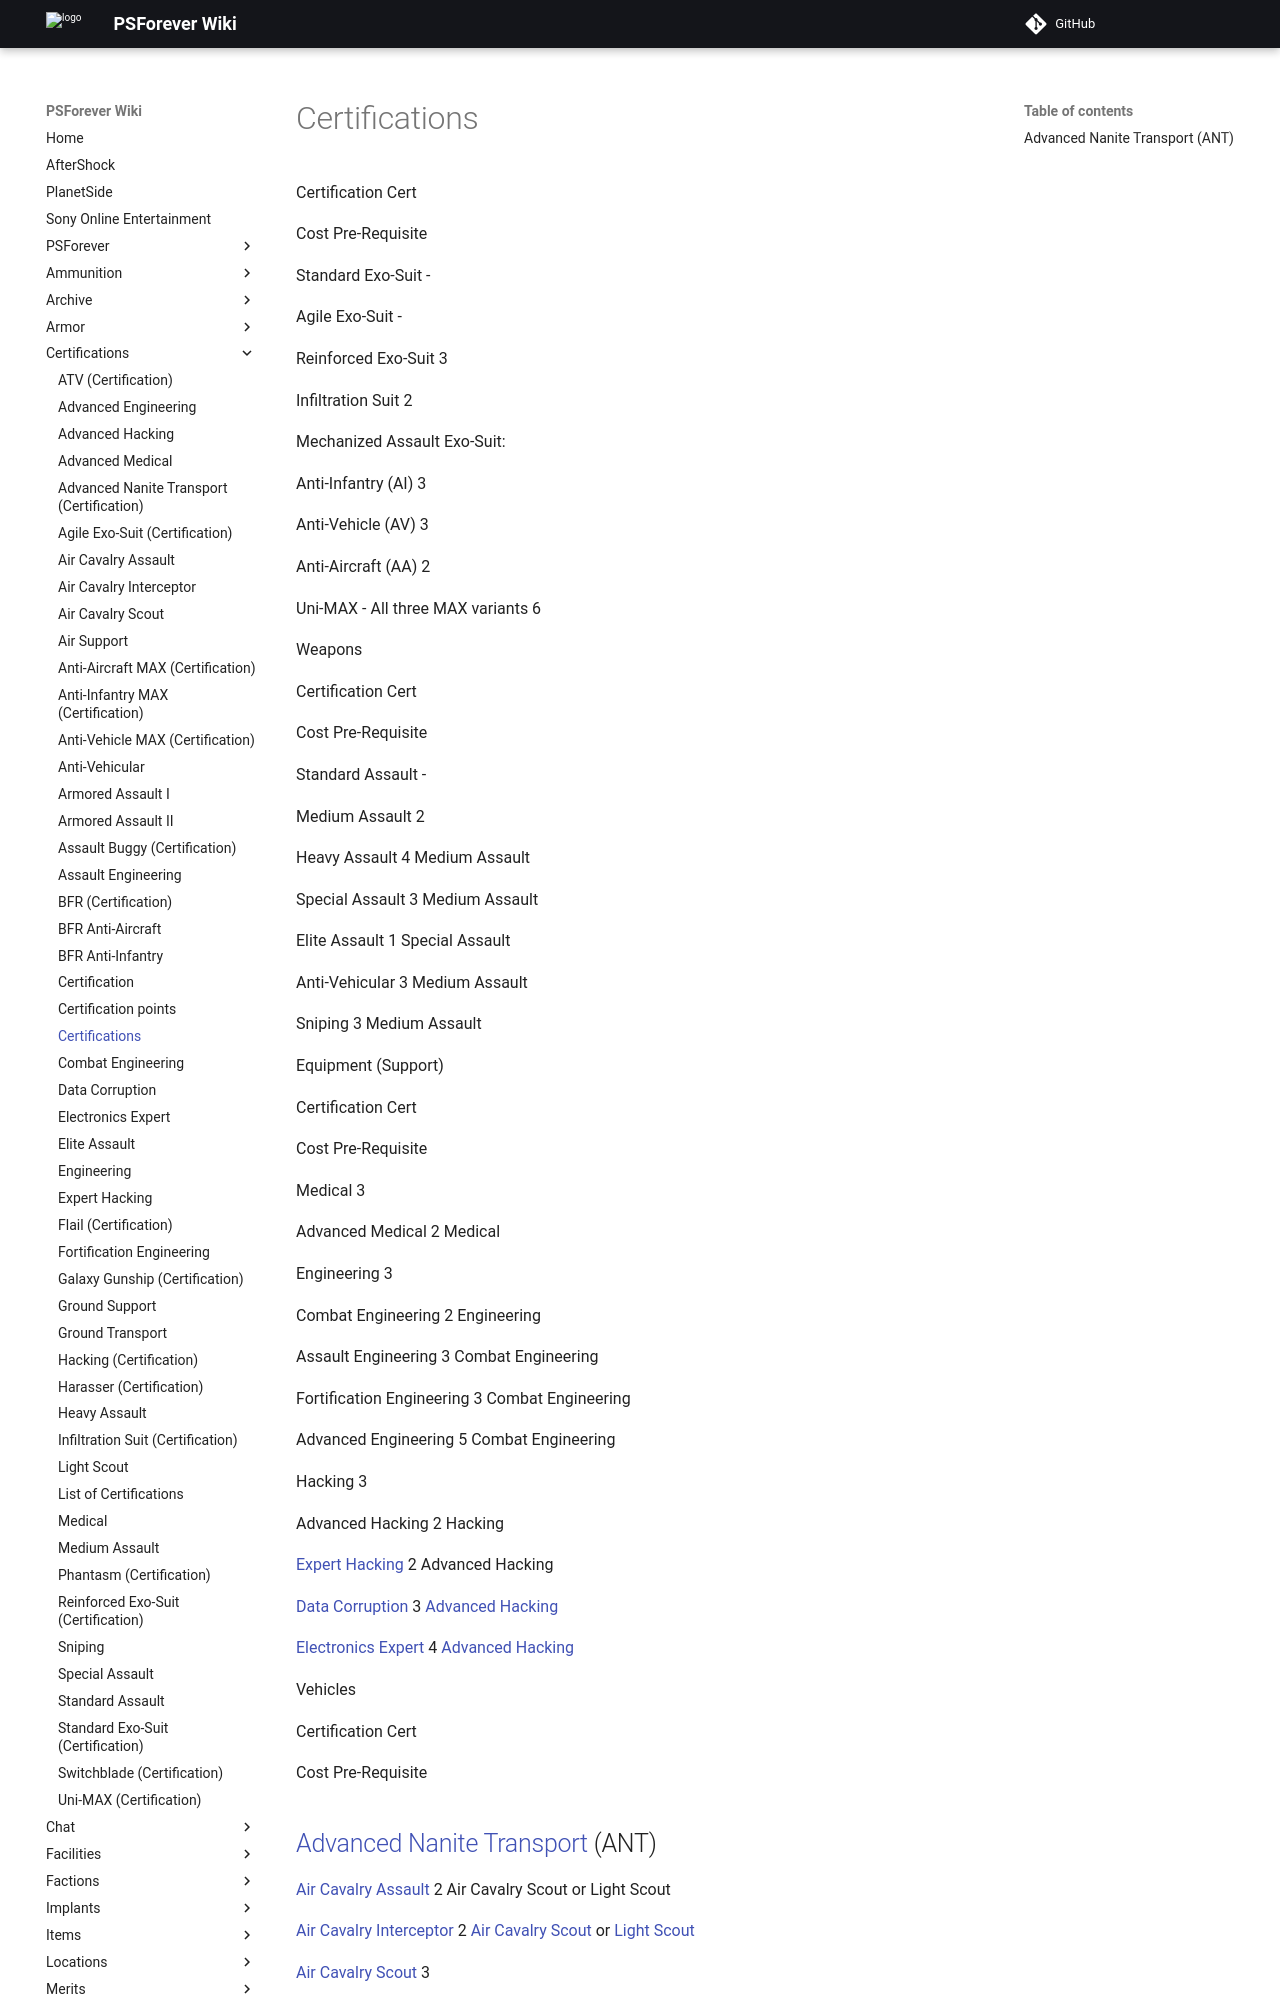

repository: psforever/wiki · page: certifications/Certifications/index.html · generator: mkdocs

# Certifications

Certification Cert

Cost Pre-Requisite

Standard Exo-Suit -

Agile Exo-Suit -

Reinforced Exo-Suit 3

Infiltration Suit 2

Mechanized Assault Exo-Suit:

Anti-Infantry (AI) 3

Anti-Vehicle (AV) 3

Anti-Aircraft (AA) 2

Uni-MAX - All three MAX variants 6

Weapons

Certification Cert

Cost Pre-Requisite

Standard Assault -

Medium Assault 2

Heavy Assault 4 Medium Assault

Special Assault 3 Medium Assault

Elite Assault 1 Special Assault

Anti-Vehicular 3 Medium Assault

Sniping 3 Medium Assault

Equipment (Support)

Certification Cert

Cost Pre-Requisite

Medical 3

Advanced Medical 2 Medical

Engineering 3

Combat Engineering 2 Engineering

Assault Engineering 3 Combat Engineering

Fortification Engineering 3 Combat Engineering

Advanced Engineering 5 Combat Engineering

Hacking 3

Advanced Hacking 2 Hacking

[Expert Hacking](Expert_Hacking.md) 2 Advanced Hacking

[Data Corruption](Data_Corruption.md) 3 [Advanced Hacking](Advanced_Hacking.md)

[Electronics Expert](Electronics_Expert.md) 4
[Advanced Hacking](Advanced_Hacking.md)

Vehicles

Certification Cert

Cost Pre-Requisite
